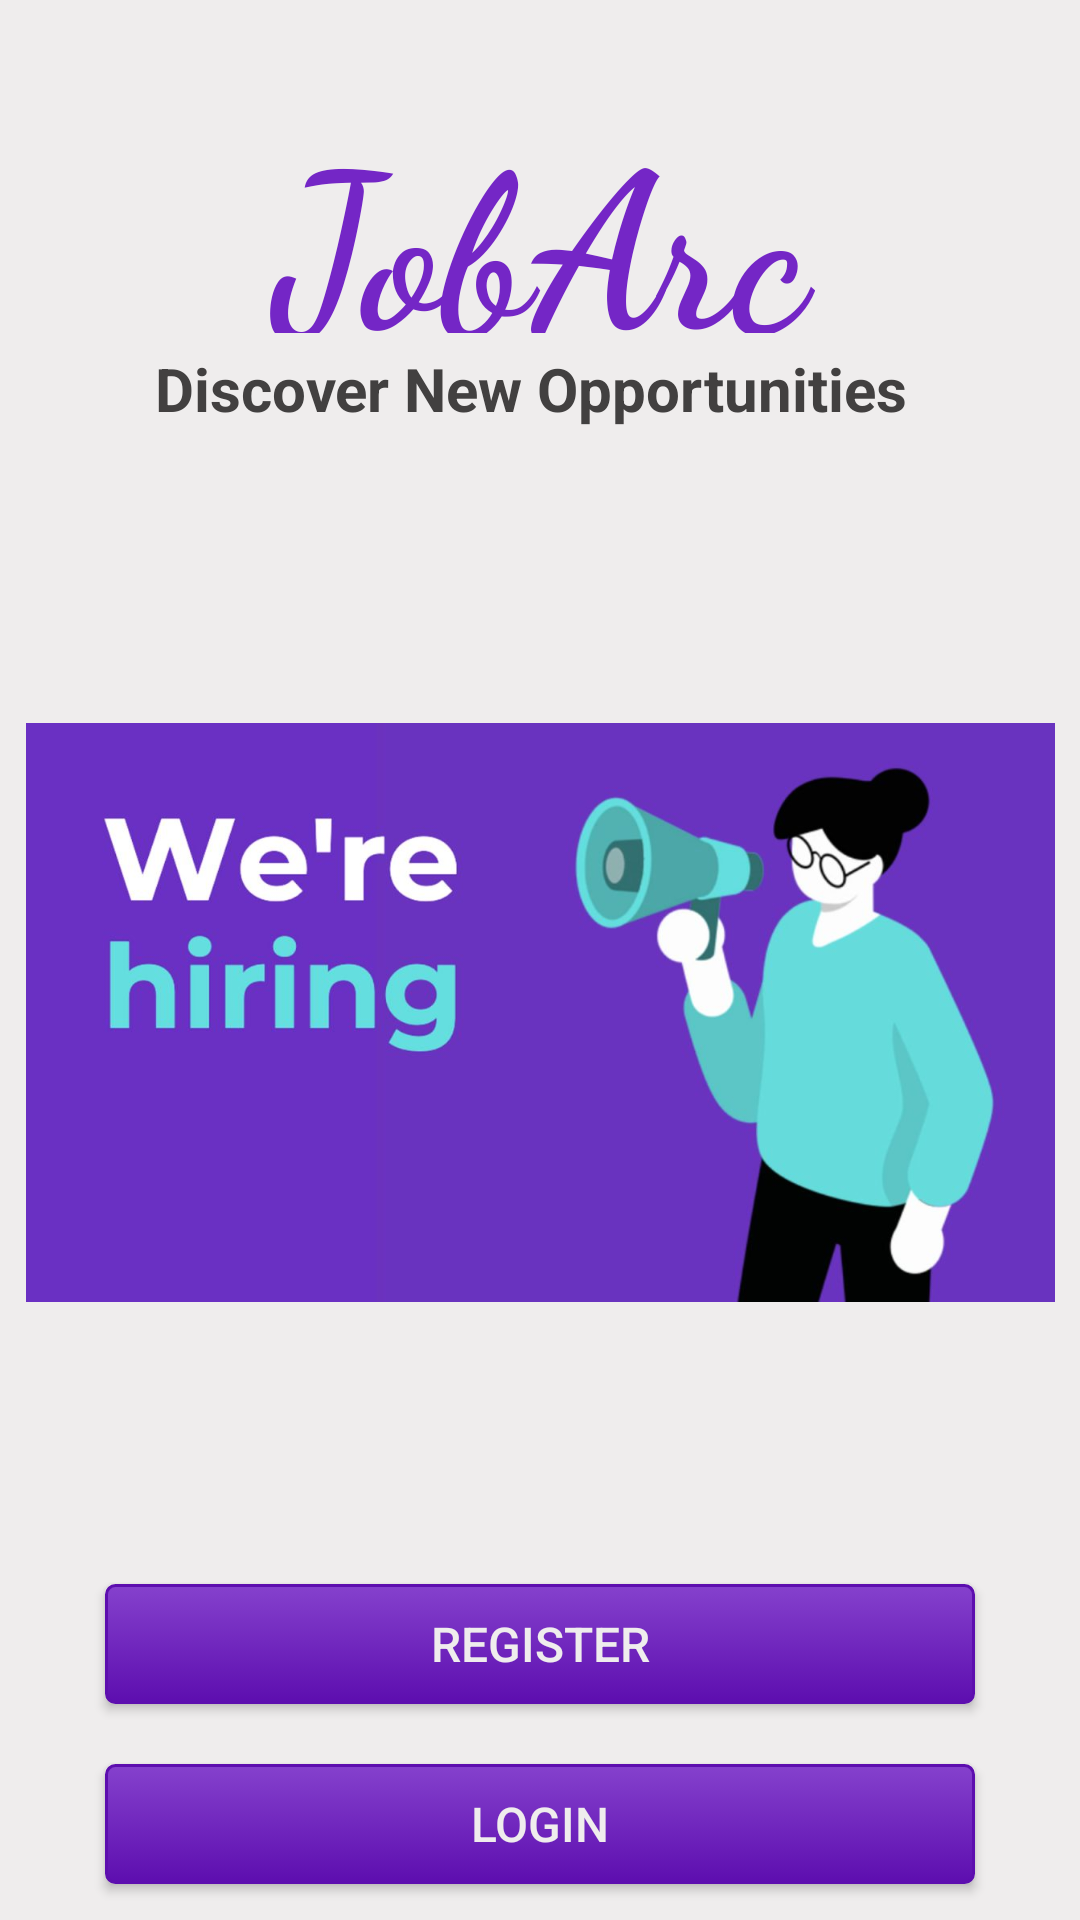

The Android layout XML behind this screen, and the referenced resources:
<!-- AndroidManifest.xml: application theme Theme.JobArcAndroid -->
<!-- res/layout/activity_main.xml -->
<?xml version="1.0" encoding="utf-8"?>
<androidx.constraintlayout.widget.ConstraintLayout xmlns:android="http://schemas.android.com/apk/res/android"
    xmlns:app="http://schemas.android.com/apk/res-auto"
    xmlns:tools="http://schemas.android.com/tools"
    android:layout_width="match_parent"
    android:layout_height="match_parent"
    android:background="@color/colorAccent"
    tools:context=".Activity.MainActivity">

    <TextView
        android:id="@+id/tvTitle"
        android:layout_width="193dp"
        android:layout_height="92dp"
        android:layout_marginTop="24dp"
        android:fontFamily="cursive"
        android:gravity="center"
        android:padding="5dp"
        android:text="JobArc"
        android:textColor="#7426C6"
        android:textSize="72sp"
        android:textStyle="bold"
        app:layout_constraintEnd_toEndOf="parent"
        app:layout_constraintStart_toStartOf="parent"
        app:layout_constraintTop_toTopOf="parent" />

    <TextView
        android:id="@+id/textView6"
        android:layout_width="257dp"
        android:layout_height="31dp"
        android:text="Discover New Opportunities"
        android:textColor="#424040"
        android:textSize="20sp"
        android:textStyle="bold"
        app:layout_constraintEnd_toEndOf="parent"
        app:layout_constraintHorizontal_bias="0.5"
        app:layout_constraintStart_toStartOf="parent"
        app:layout_constraintTop_toBottomOf="@+id/tvTitle" />

    <Button
        android:id="@+id/btnJobseeker"
        android:layout_width="match_parent"
        android:layout_height="40dp"
        android:layout_marginLeft="35dp"
        android:layout_marginRight="35dp"
        android:layout_marginBottom="20dp"
        android:background="@drawable/my_button"
        android:text="REGISTER"
        android:textColor="@color/colorAccent"
        android:textSize="16sp"
        app:layout_constraintBottom_toTopOf="@+id/btnEmployer"
        app:layout_constraintEnd_toEndOf="parent"
        app:layout_constraintHorizontal_bias="0.0"
        app:layout_constraintStart_toStartOf="parent" />

    <Button
        android:id="@+id/btnEmployer"
        android:layout_width="match_parent"
        android:layout_height="40dp"
        android:layout_marginLeft="35dp"
        android:layout_marginRight="35dp"
        android:layout_marginBottom="12dp"
        android:background="@drawable/my_button"
        android:text="LOGIN"
        android:textColor="@color/colorAccent"
        android:textSize="16sp"
        app:layout_constraintBottom_toBottomOf="parent"
        app:layout_constraintEnd_toEndOf="parent"
        app:layout_constraintHorizontal_bias="0.0"
        app:layout_constraintStart_toStartOf="parent" />

    <ImageView
        android:id="@+id/imageView2"
        android:layout_width="345dp"
        android:layout_height="193dp"
        app:layout_constraintBottom_toTopOf="@+id/btnJobseeker"
        app:layout_constraintEnd_toEndOf="parent"
        app:layout_constraintStart_toStartOf="parent"
        app:layout_constraintTop_toBottomOf="@+id/textView6"
        app:srcCompat="@drawable/logo_img" />
</androidx.constraintlayout.widget.ConstraintLayout>
<!-- resources referenced by this layout -->
<resources>
  <color name="colorAccent">#EFEDED</color>
  <!-- drawable logo_img: jpeg bitmap (drawable, 44007 bytes) -->
  <!-- drawable my_button (drawable) -->
  <?xml version="1.0" encoding="utf-8"?>
  <selector xmlns:android="http://schemas.android.com/apk/res/android" >
      <item android:state_pressed="true" >
          <shape android:shape="rectangle"  >
              <corners android:radius="3dip" />
              <stroke android:width="1dip" android:color="@color/colorPrimary" />
              <gradient android:angle="-90" android:startColor="#8541CD" android:endColor="@color/colorPrimaryDark"  />
          </shape>
      </item>
      <item android:state_focused="true">
          <shape android:shape="rectangle"  >
              <corners android:radius="3dip" />
              <stroke android:width="1dip" android:color="@color/colorPrimaryDark" />
              <solid android:color="@color/colorPrimaryDark"/>
          </shape>
      </item>
      <item >
          <shape android:shape="rectangle"  >
              <corners android:radius="3dip" />
              <stroke android:width="1dip" android:color="@color/colorPrimaryDark" />
              <gradient android:angle="-90" android:startColor="#8541CD" android:endColor="@color/colorPrimaryDark" />
          </shape>
      </item>
  </selector>
  <style name="Theme.JobArcAndroid" parent="Theme.MaterialComponents.DayNight.NoActionBar">
          
          <item name="colorPrimary">@color/purple_500</item>
          <item name="colorPrimaryVariant">@color/purple_700</item>
          <item name="colorOnPrimary">@color/white</item>
          
          <item name="colorSecondary">@color/teal_200</item>
          <item name="colorSecondaryVariant">@color/teal_700</item>
          <item name="colorOnSecondary">@color/black</item>
          
          <item name="android:statusBarColor" tools:targetApi="l">?attr/colorPrimaryVariant</item>
          
      </style>
  <color name="colorPrimary">#762BC5</color>
  <color name="colorPrimaryDark">#5D0EAF</color>
  <color name="purple_500">#762BC5</color>
  <color name="purple_700">#762BC5</color>
  <color name="white">#FFFFFFFF</color>
  <color name="teal_200">#009688</color>
  <color name="teal_700">#26C6C6</color>
  <color name="black">#FF000000</color>
</resources>
